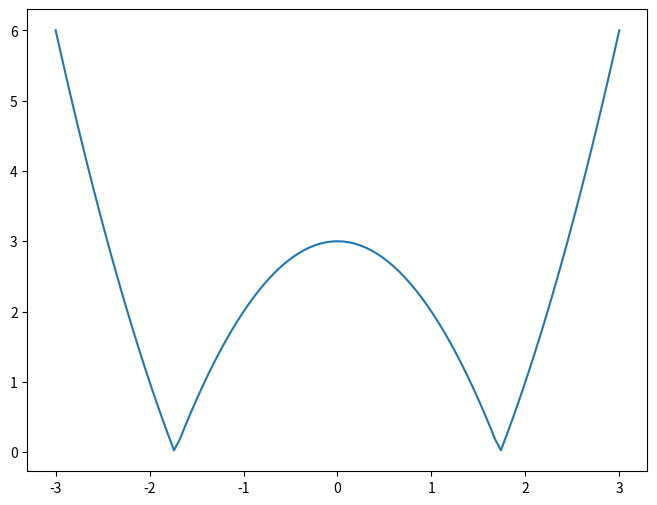

Reproduce this figure in Python.
'f(x) = |x²-3| [100 pontos, intervalo [-3 , 3]]'
import matplotlib.pyplot as plt
import math

Vi = -3
Vf = 3

np = 100

passo = (Vf-Vi)/np

x = []
y = []

for i in range(np+1):
    x.append(Vi)
    y.append(abs(Vi**2 - 3))
    Vi += passo
    
plt.figure(figsize=(8,6),dpi=100)
plt.plot(x,y)
plt.show()
